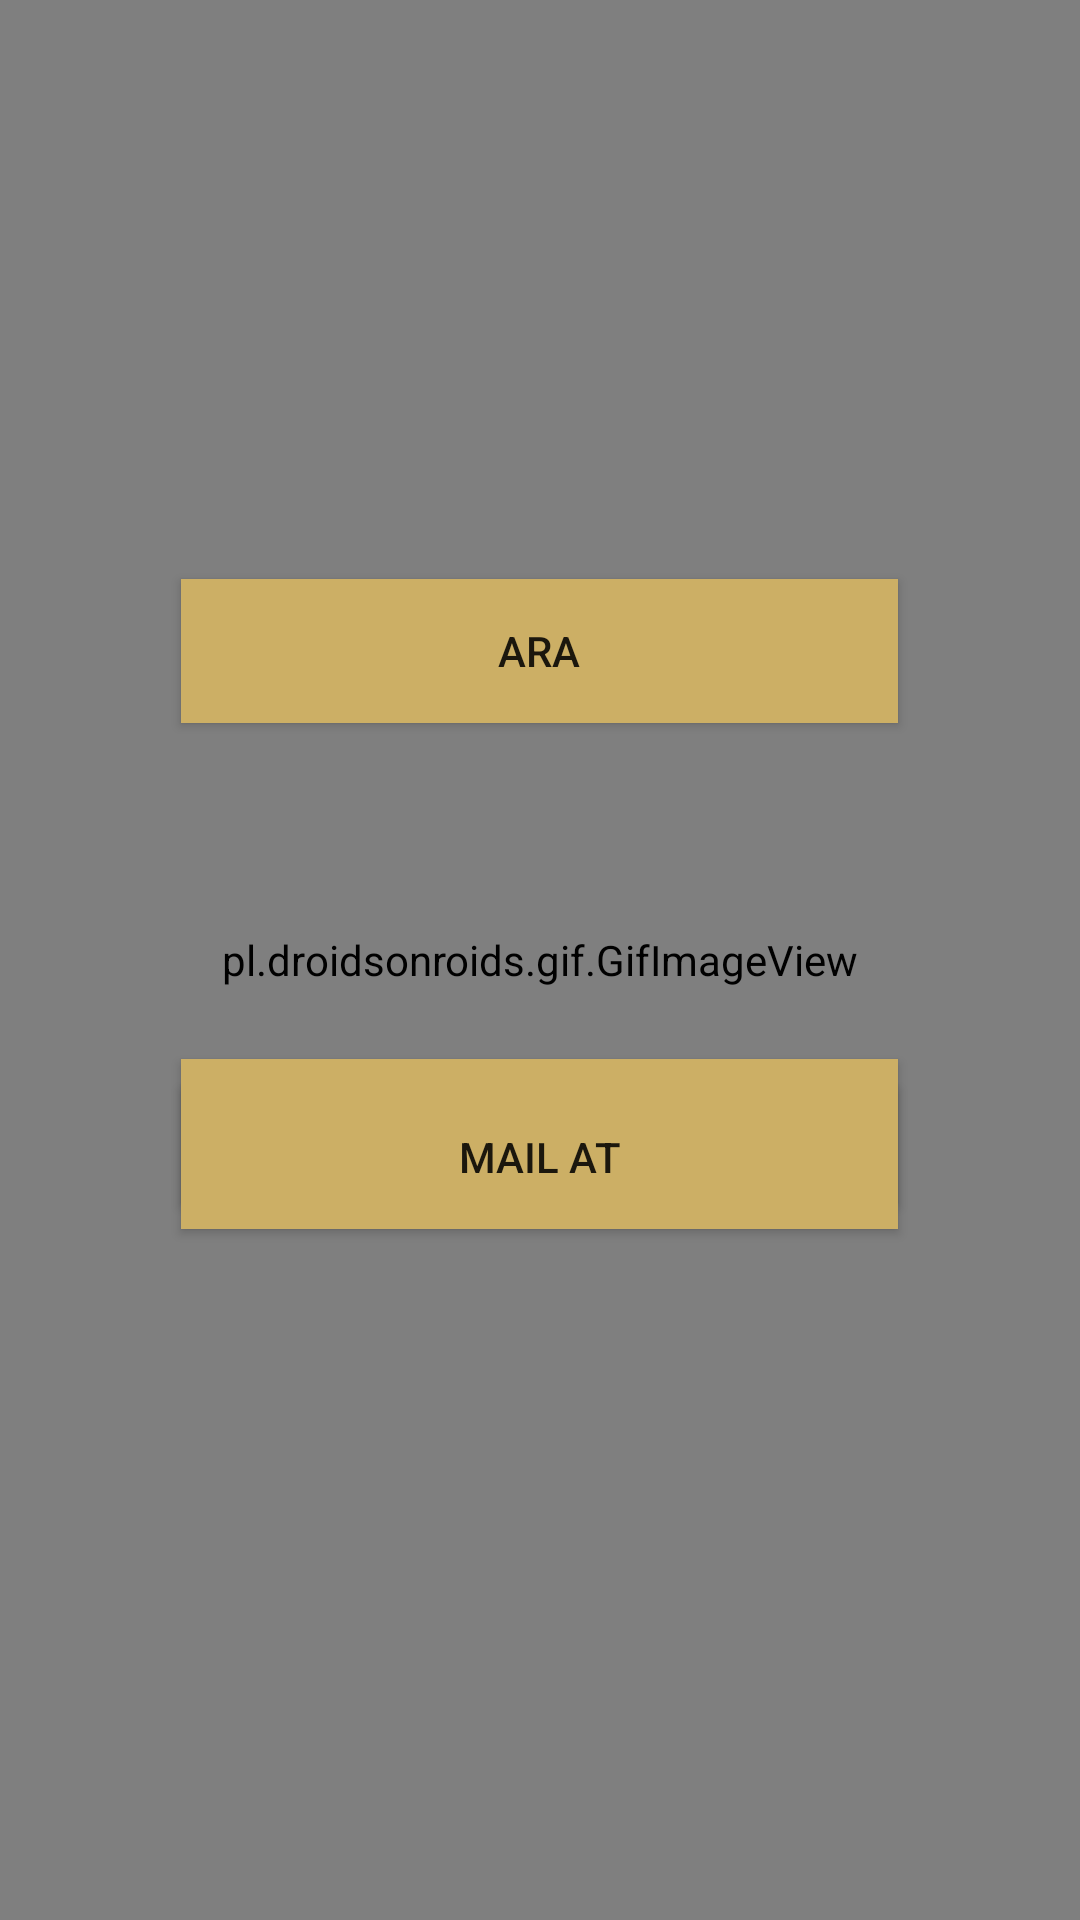

Produce the Android XML layout that renders to this screen, including the resource entries it uses.
<!-- AndroidManifest.xml: application theme AppTheme -->
<!-- res/layout/iletisim_main.xml -->
<?xml version="1.0" encoding="utf-8"?>
<RelativeLayout xmlns:android="http://schemas.android.com/apk/res/android"
    xmlns:tools="http://schemas.android.com/tools"

    android:orientation="vertical" android:layout_width="match_parent"
    android:layout_height="match_parent">

    <pl.droidsonroids.gif.GifImageView
        android:id="@+id/gifImageView1"
        android:layout_width="match_parent"
        android:layout_height="match_parent"
        android:layout_alignParentStart="true"
        android:layout_alignParentTop="true"
        android:background="@drawable/spor7"
        android:orientation="vertical" />

    <Button
        android:id="@+id/button1"
        android:layout_width="239dp"
        android:layout_height="wrap_content"
        android:layout_alignParentTop="true"
        android:layout_centerHorizontal="true"
        android:layout_marginTop="193dp"
        android:background="#ccaf65"
        android:text="Ara" />

    <Button
        android:id="@+id/button2"
        android:layout_width="239dp"
        android:layout_height="wrap_content"
        android:layout_alignParentBottom="true"
        android:layout_centerHorizontal="true"
        android:layout_marginBottom="239dp"
        android:background="#ccaf65"
        android:text="Mesaj Gönder" />

    <Button
        android:id="@+id/button4"
        android:layout_width="239dp"
        android:layout_height="wrap_content"
        android:layout_above="@+id/gifImageView1"
        android:layout_centerHorizontal="true"
        android:layout_marginBottom="-410dp"
        android:background="#ccaf65"
        android:text="Mail At" />


</RelativeLayout>
<!-- resources referenced by this layout -->
<resources>
  <!-- drawable spor7: gif bitmap (drawable, 358774 bytes) -->
  <style name="AppTheme" parent="Base.Theme.AppCompat.Light.DarkActionBar">
          
          <item name="colorPrimary">#664a12</item>
          <item name="colorPrimaryDark">#ac8b4a</item>
          <item name="colorAccent">#ccaf65</item>
  
      </style>
</resources>
